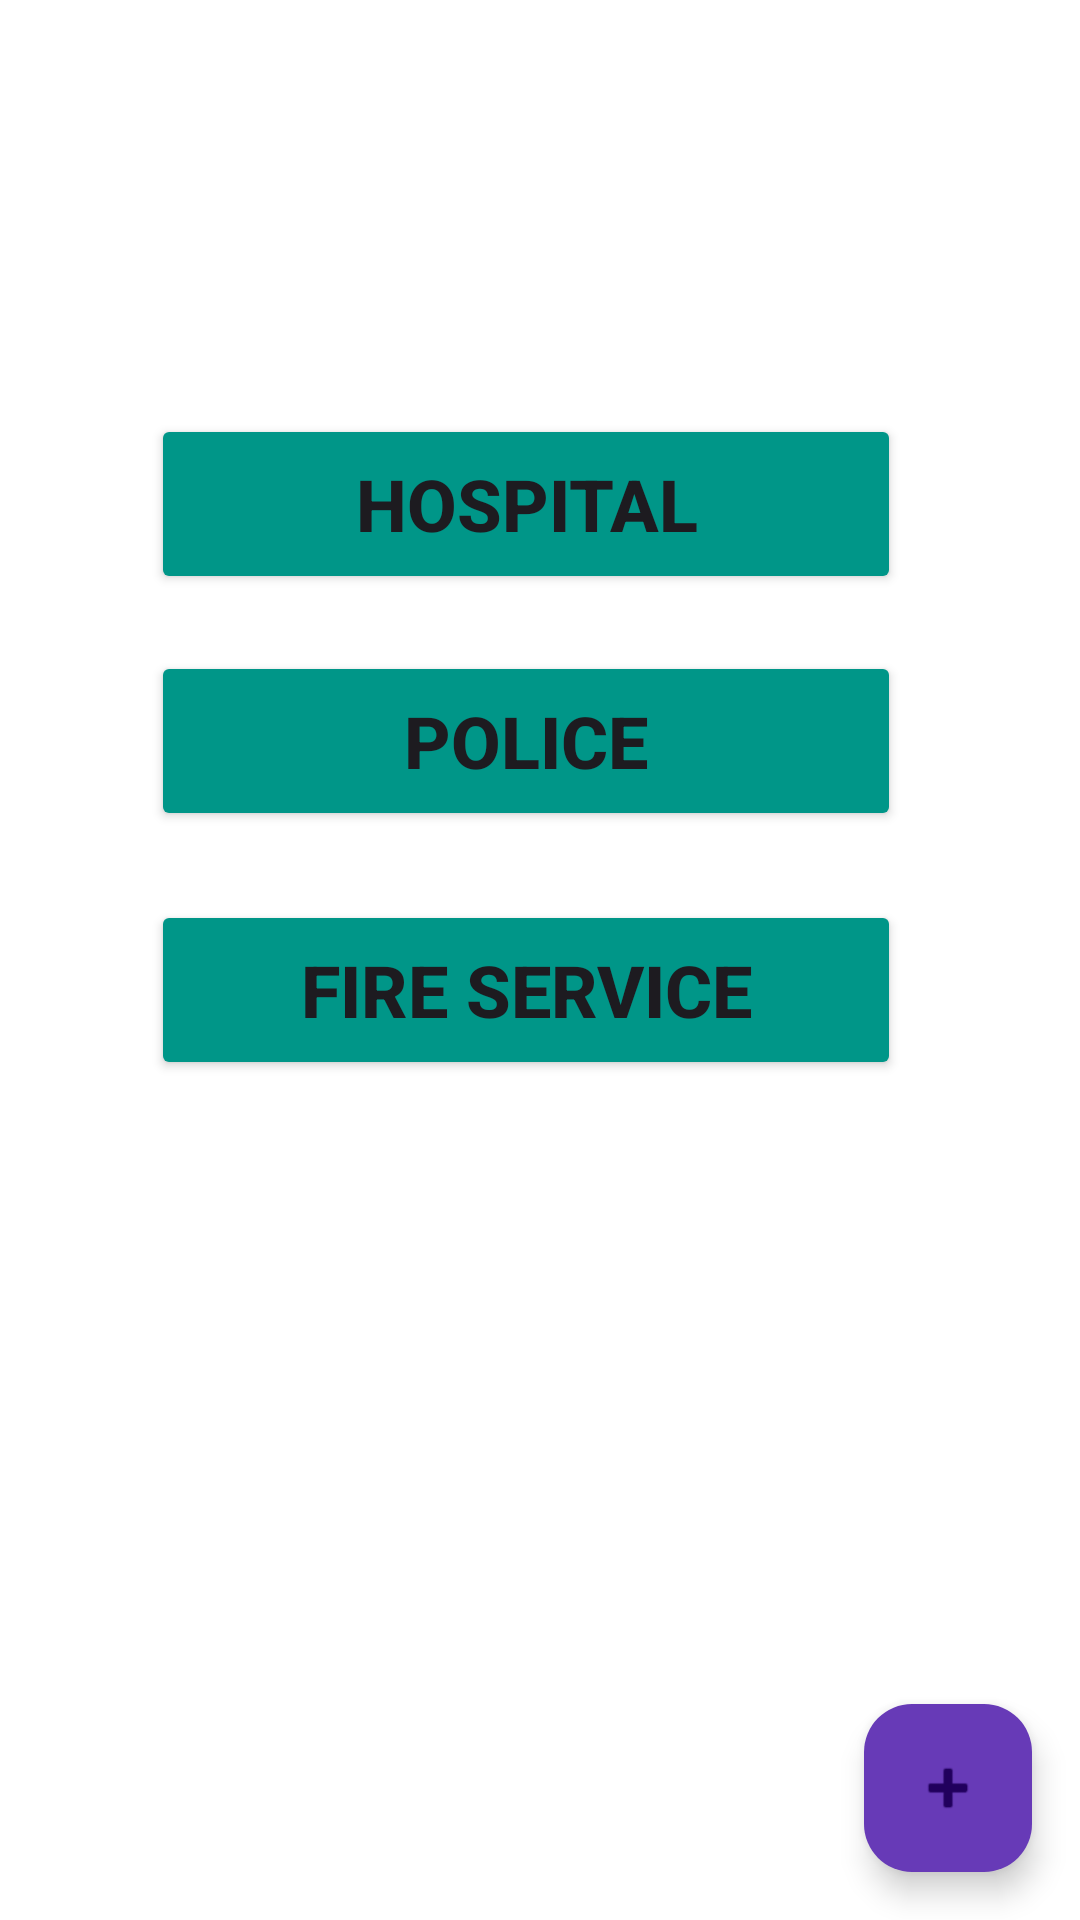

Reconstruct the res/layout file that produces this screen, plus the resources it refers to.
<!-- AndroidManifest.xml: application theme Theme.SOSApp -->
<!-- res/layout/activity_main.xml -->
<?xml version="1.0" encoding="utf-8"?>
<androidx.constraintlayout.widget.ConstraintLayout xmlns:android="http://schemas.android.com/apk/res/android"
    xmlns:app="http://schemas.android.com/apk/res-auto"
    xmlns:tools="http://schemas.android.com/tools"
    android:id="@+id/main"
    android:layout_width="match_parent"
    android:layout_height="match_parent"
    android:background="#FFFFFF"
    tools:context=".MainActivity">

    <Button
        android:id="@+id/btn_hospital"
        android:layout_width="250dp"
        android:layout_height="60dp"
        android:backgroundTint="#009688"
        android:text="Hospital"
        android:textAlignment="center"
        android:textColorLink="#009688"
        android:textSize="24sp"
        android:textStyle="bold"
        app:layout_constraintBottom_toBottomOf="parent"
        app:layout_constraintEnd_toEndOf="parent"
        app:layout_constraintHorizontal_bias="0.459"
        app:layout_constraintStart_toStartOf="parent"
        app:layout_constraintTop_toTopOf="parent"
        app:layout_constraintVertical_bias="0.238" />

    <Button
        android:id="@+id/btn_police"
        android:layout_width="250dp"
        android:layout_height="60dp"
        android:backgroundTint="#009688"
        android:text="Police"
        android:textAlignment="center"
        android:textColorLink="#009688"
        android:textSize="24sp"
        android:textStyle="bold"
        app:layout_constraintBottom_toBottomOf="parent"
        app:layout_constraintEnd_toEndOf="parent"
        app:layout_constraintHorizontal_bias="0.459"
        app:layout_constraintStart_toStartOf="parent"
        app:layout_constraintTop_toTopOf="parent"
        app:layout_constraintVertical_bias="0.374" />

    <Button
        android:id="@+id/btn_fireservice"
        android:layout_width="250dp"
        android:layout_height="60dp"
        android:backgroundTint="#009688"
        android:text="Fire Service"
        android:textAlignment="center"
        android:textColorLink="#009688"
        android:textSize="24sp"
        android:textStyle="bold"
        app:layout_constraintBottom_toBottomOf="parent"
        app:layout_constraintEnd_toEndOf="parent"
        app:layout_constraintHorizontal_bias="0.459"
        app:layout_constraintStart_toStartOf="parent"
        app:layout_constraintTop_toTopOf="parent"
        app:layout_constraintVertical_bias="0.517" />

    <com.google.android.material.floatingactionbutton.FloatingActionButton
        android:id="@+id/fab"
        android:layout_width="wrap_content"
        android:layout_height="wrap_content"
        android:layout_marginEnd="16dp"
        android:layout_marginBottom="16dp"
        android:contentDescription="Floating Action Button"
        android:src="@android:drawable/ic_input_add"
        app:backgroundTint="#673AB7"
        app:layout_constraintBottom_toBottomOf="parent"
        app:layout_constraintEnd_toEndOf="parent"
        app:rippleColor="@color/teal_700"/>


</androidx.constraintlayout.widget.ConstraintLayout>
<!-- resources referenced by this layout -->
<resources>
  <color name="teal_700">#008080</color>
  <style name="Theme.SOSApp" parent="Base.Theme.SOSApp" />
  <style name="Base.Theme.SOSApp" parent="Theme.Material3.DayNight.NoActionBar">
          
          
      </style>
</resources>
